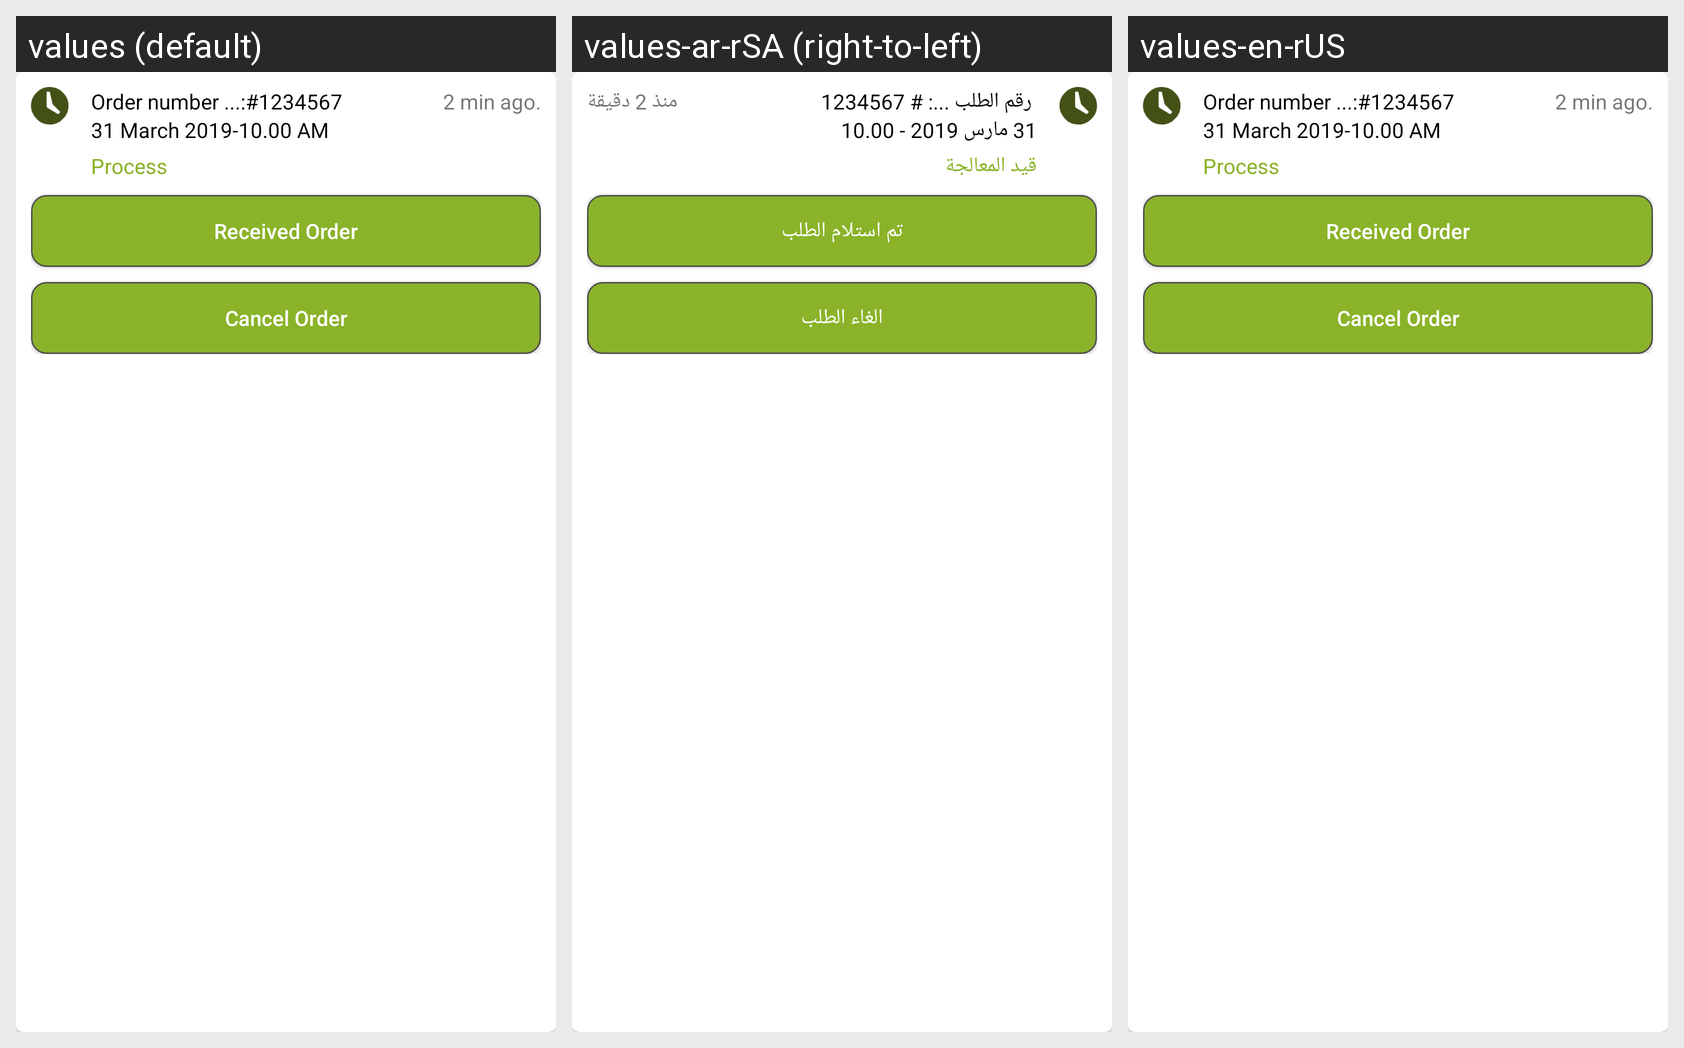

Translations of the strings shown on this Android screen, per locale in the grid:
Android screen res/layout/order_process_row.xml rendered under 3 locales, left to right: values (default), values-ar-rSA (right-to-left), values-en-rUS. Device: Nexus 5 (rendered at 1080×1920; each locale shown at half size, 540×960, under a caption strip naming it); theme AppTheme.
Strings drawn on this screen, with the default value and each locale's value (text and hints the layout hard-codes, and strings that could not be matched under every locale, appear in the picture but are not listed):

order_number_value
  values: Order number ...:#1234567
  values-ar-rSA:  رقم الطلب ...: # 1234567
  values-en-rUS: Order number ...:#1234567

order_time_value
  values: 31 March 2019-10.00 AM
  values-ar-rSA: 31 مارس 2019 - 10.00
  values-en-rUS: 31 March 2019-10.00 AM

process_tab
  values: Process
  values-ar-rSA: قيد المعالجة
  values-en-rUS: Process

notification_time
  values: 2 min ago.
  values-ar-rSA:  منذ 2 دقيقة
  values-en-rUS: 2 min ago.

received_order
  values: Received Order
  values-ar-rSA: تم استلام الطلب
  values-en-rUS: Received Order

cancel_order
  values: Cancel Order
  values-ar-rSA: الغاء الطلب
  values-en-rUS: Cancel Order
